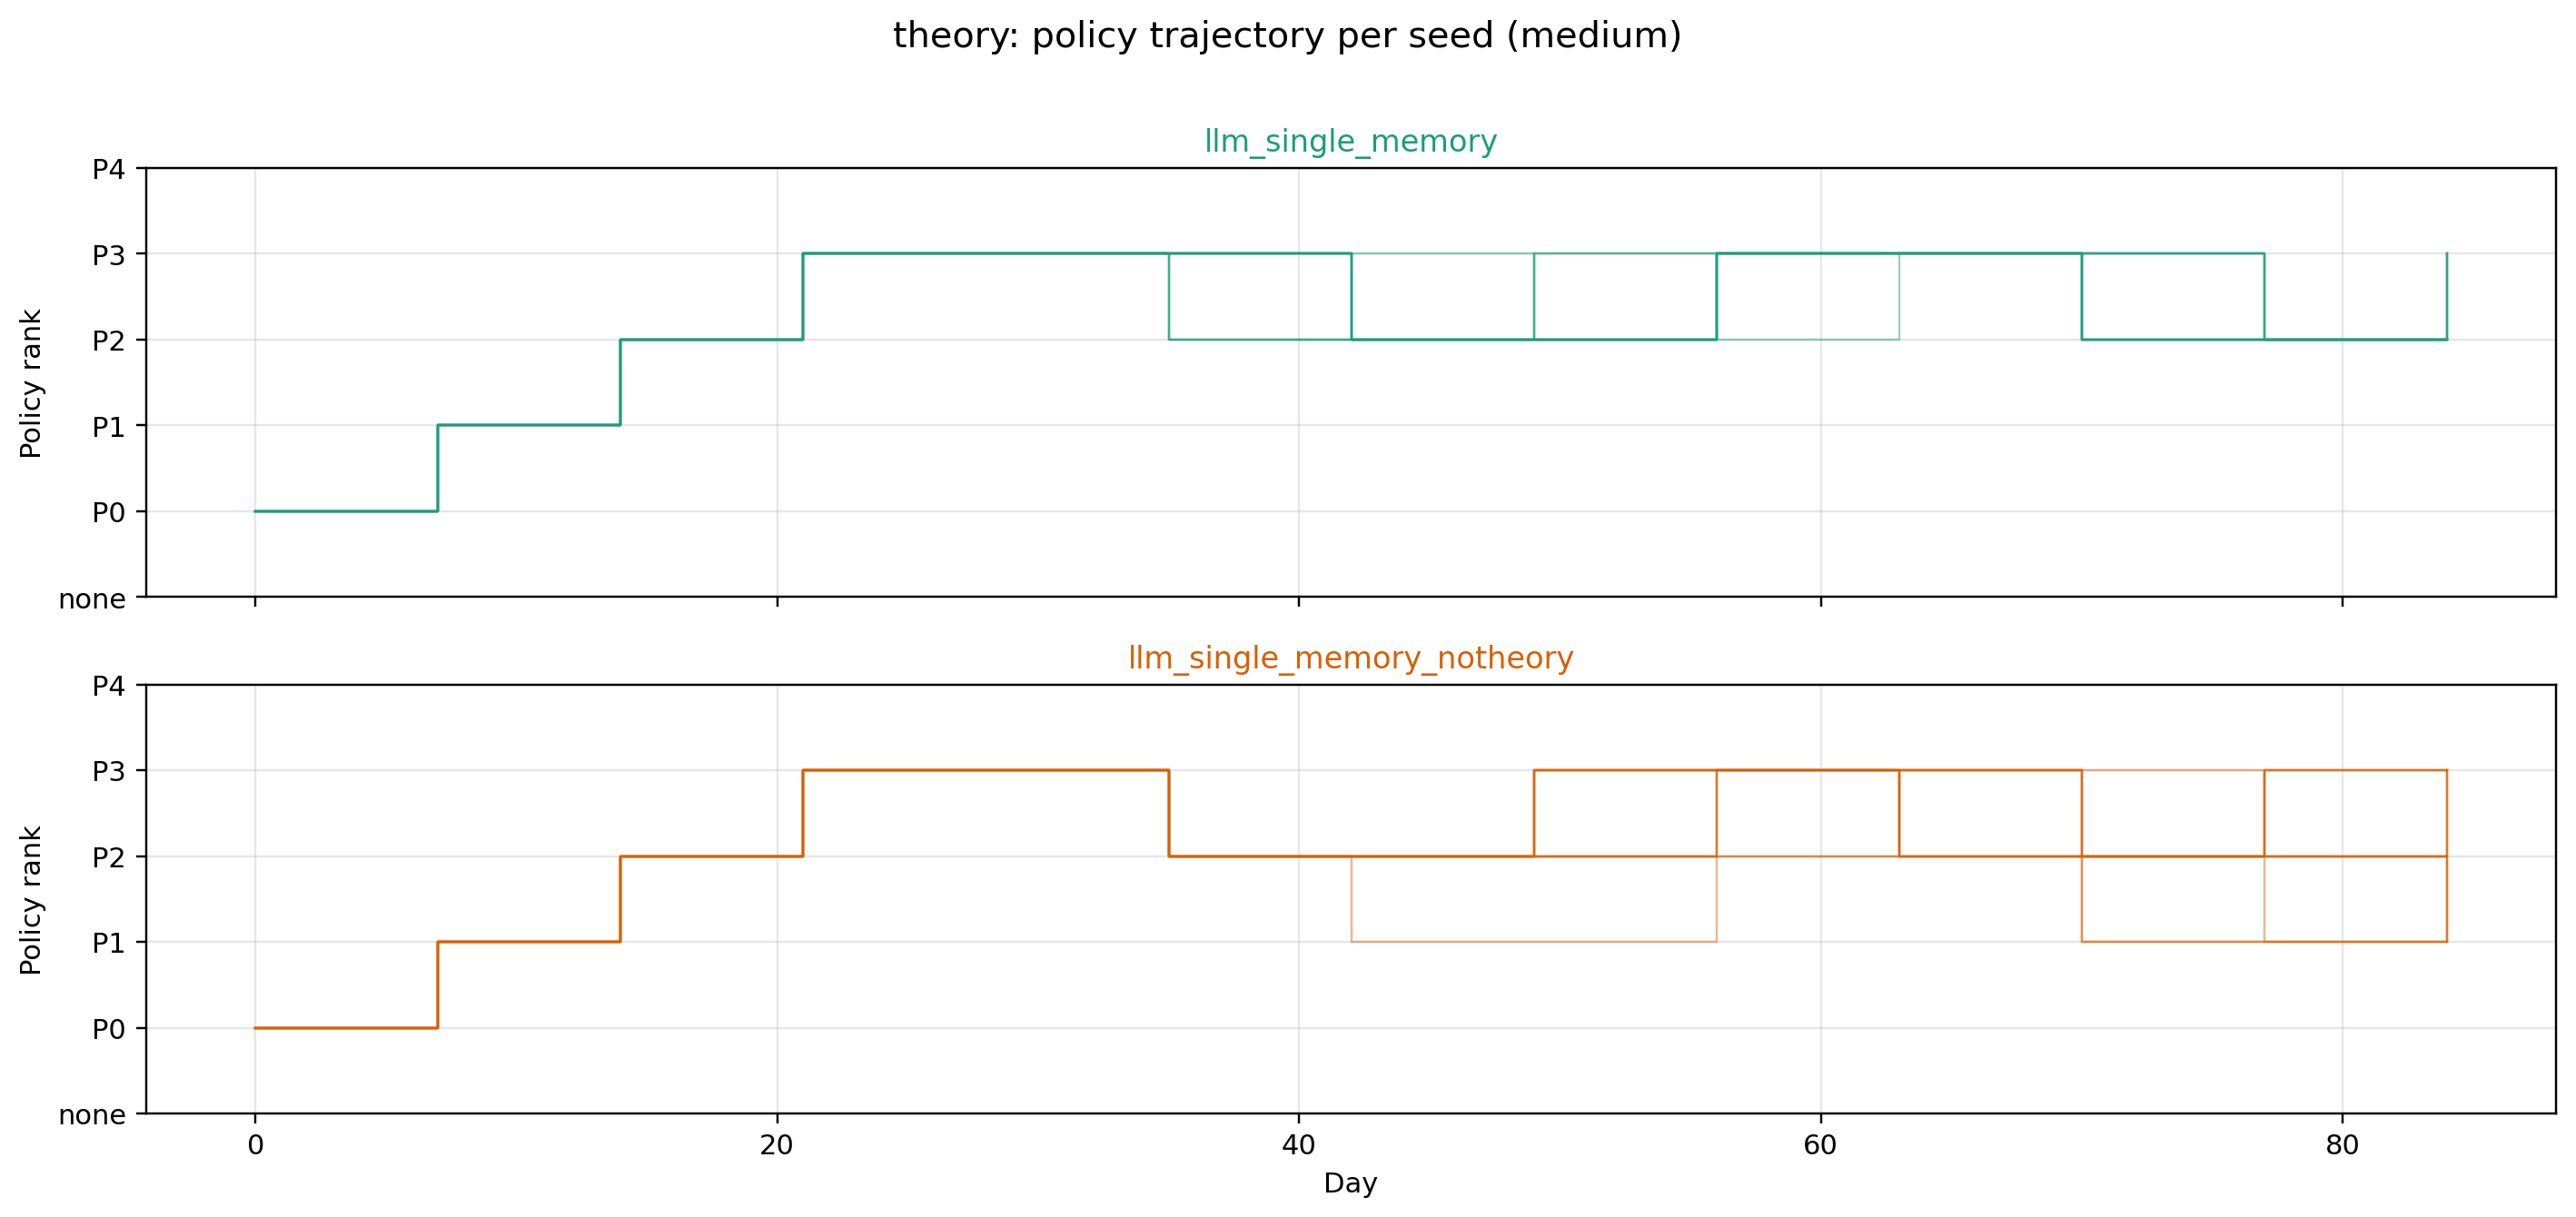

The table this chart was drawn from, first rows:
scenario, strategy, seed, day, date, policy_id, policy_rank, restriction_intensity, online_teaching_active
low, llm_single_memory_notheory, 1, 0, 2026-03-01, P0_normal, 0, 0, False
low, llm_single_memory_notheory, 1, 1, 2026-03-02, P0_normal, 0, 0, False
low, llm_single_memory_notheory, 1, 2, 2026-03-03, P0_normal, 0, 0, False
low, llm_single_memory_notheory, 1, 3, 2026-03-04, P0_normal, 0, 0, False
low, llm_single_memory_notheory, 1, 4, 2026-03-05, P0_normal, 0, 0, False
low, llm_single_memory_notheory, 1, 5, 2026-03-06, P0_normal, 0, 0, False
low, llm_single_memory_notheory, 1, 6, 2026-03-07, P0_normal, 0, 0, False
low, llm_single_memory_notheory, 1, 7, 2026-03-08, P1_guarded, 1, 1, False
low, llm_single_memory_notheory, 1, 8, 2026-03-09, P1_guarded, 1, 1, False
low, llm_single_memory_notheory, 1, 9, 2026-03-10, P1_guarded, 1, 1, False
low, llm_single_memory_notheory, 1, 10, 2026-03-11, P1_guarded, 1, 1, False
low, llm_single_memory_notheory, 1, 11, 2026-03-12, P1_guarded, 1, 1, False
low, llm_single_memory_notheory, 1, 12, 2026-03-13, P1_guarded, 1, 1, False
low, llm_single_memory_notheory, 1, 13, 2026-03-14, P1_guarded, 1, 1, False
low, llm_single_memory_notheory, 1, 14, 2026-03-15, P2_moderate, 2, 2, False
low, llm_single_memory_notheory, 1, 15, 2026-03-16, P2_moderate, 2, 2, False
low, llm_single_memory_notheory, 1, 16, 2026-03-17, P2_moderate, 2, 2, False
low, llm_single_memory_notheory, 1, 17, 2026-03-18, P2_moderate, 2, 2, False
low, llm_single_memory_notheory, 1, 18, 2026-03-19, P2_moderate, 2, 2, False
low, llm_single_memory_notheory, 1, 19, 2026-03-20, P2_moderate, 2, 2, False
low, llm_single_memory_notheory, 1, 20, 2026-03-21, P2_moderate, 2, 2, False
low, llm_single_memory_notheory, 1, 21, 2026-03-22, P3_strong, 3, 3, False
low, llm_single_memory_notheory, 1, 22, 2026-03-23, P3_strong, 3, 3, False
low, llm_single_memory_notheory, 1, 23, 2026-03-24, P3_strong, 3, 3, False
low, llm_single_memory_notheory, 1, 24, 2026-03-25, P3_strong, 3, 3, False
low, llm_single_memory_notheory, 1, 25, 2026-03-26, P3_strong, 3, 3, False
low, llm_single_memory_notheory, 1, 26, 2026-03-27, P3_strong, 3, 3, False
low, llm_single_memory_notheory, 1, 27, 2026-03-28, P3_strong, 3, 3, False
low, llm_single_memory_notheory, 1, 28, 2026-03-29, P3_strong, 3, 3, False
low, llm_single_memory_notheory, 1, 29, 2026-03-30, P3_strong, 3, 3, False
low, llm_single_memory_notheory, 1, 30, 2026-03-31, P3_strong, 3, 3, False
low, llm_single_memory_notheory, 1, 31, 2026-04-01, P3_strong, 3, 3, False
low, llm_single_memory_notheory, 1, 32, 2026-04-02, P3_strong, 3, 3, False
low, llm_single_memory_notheory, 1, 33, 2026-04-03, P3_strong, 3, 3, False
low, llm_single_memory_notheory, 1, 34, 2026-04-04, P3_strong, 3, 3, False
low, llm_single_memory_notheory, 1, 35, 2026-04-05, P2_moderate, 2, 2, False
low, llm_single_memory_notheory, 1, 36, 2026-04-06, P2_moderate, 2, 2, False
low, llm_single_memory_notheory, 1, 37, 2026-04-07, P2_moderate, 2, 2, False
low, llm_single_memory_notheory, 1, 38, 2026-04-08, P2_moderate, 2, 2, False
low, llm_single_memory_notheory, 1, 39, 2026-04-09, P2_moderate, 2, 2, False
low, llm_single_memory_notheory, 1, 40, 2026-04-10, P2_moderate, 2, 2, False
low, llm_single_memory_notheory, 1, 41, 2026-04-11, P2_moderate, 2, 2, False
low, llm_single_memory_notheory, 1, 42, 2026-04-12, P2_moderate, 2, 2, False
low, llm_single_memory_notheory, 1, 43, 2026-04-13, P2_moderate, 2, 2, False
low, llm_single_memory_notheory, 1, 44, 2026-04-14, P2_moderate, 2, 2, False
low, llm_single_memory_notheory, 1, 45, 2026-04-15, P2_moderate, 2, 2, False
low, llm_single_memory_notheory, 1, 46, 2026-04-16, P2_moderate, 2, 2, False
low, llm_single_memory_notheory, 1, 47, 2026-04-17, P2_moderate, 2, 2, False
low, llm_single_memory_notheory, 1, 48, 2026-04-18, P2_moderate, 2, 2, False
low, llm_single_memory_notheory, 1, 49, 2026-04-19, P3_strong, 3, 3, False
low, llm_single_memory_notheory, 1, 50, 2026-04-20, P3_strong, 3, 3, False
low, llm_single_memory_notheory, 1, 51, 2026-04-21, P3_strong, 3, 3, False
low, llm_single_memory_notheory, 1, 52, 2026-04-22, P3_strong, 3, 3, False
low, llm_single_memory_notheory, 1, 53, 2026-04-23, P3_strong, 3, 3, False
low, llm_single_memory_notheory, 1, 54, 2026-04-24, P3_strong, 3, 3, False
low, llm_single_memory_notheory, 1, 55, 2026-04-25, P3_strong, 3, 3, False
low, llm_single_memory_notheory, 1, 56, 2026-04-26, P3_strong, 3, 3, False
low, llm_single_memory_notheory, 1, 57, 2026-04-27, P3_strong, 3, 3, False
low, llm_single_memory_notheory, 1, 58, 2026-04-28, P3_strong, 3, 3, False
low, llm_single_memory_notheory, 1, 59, 2026-04-29, P3_strong, 3, 3, False
... 5,040 more rows
